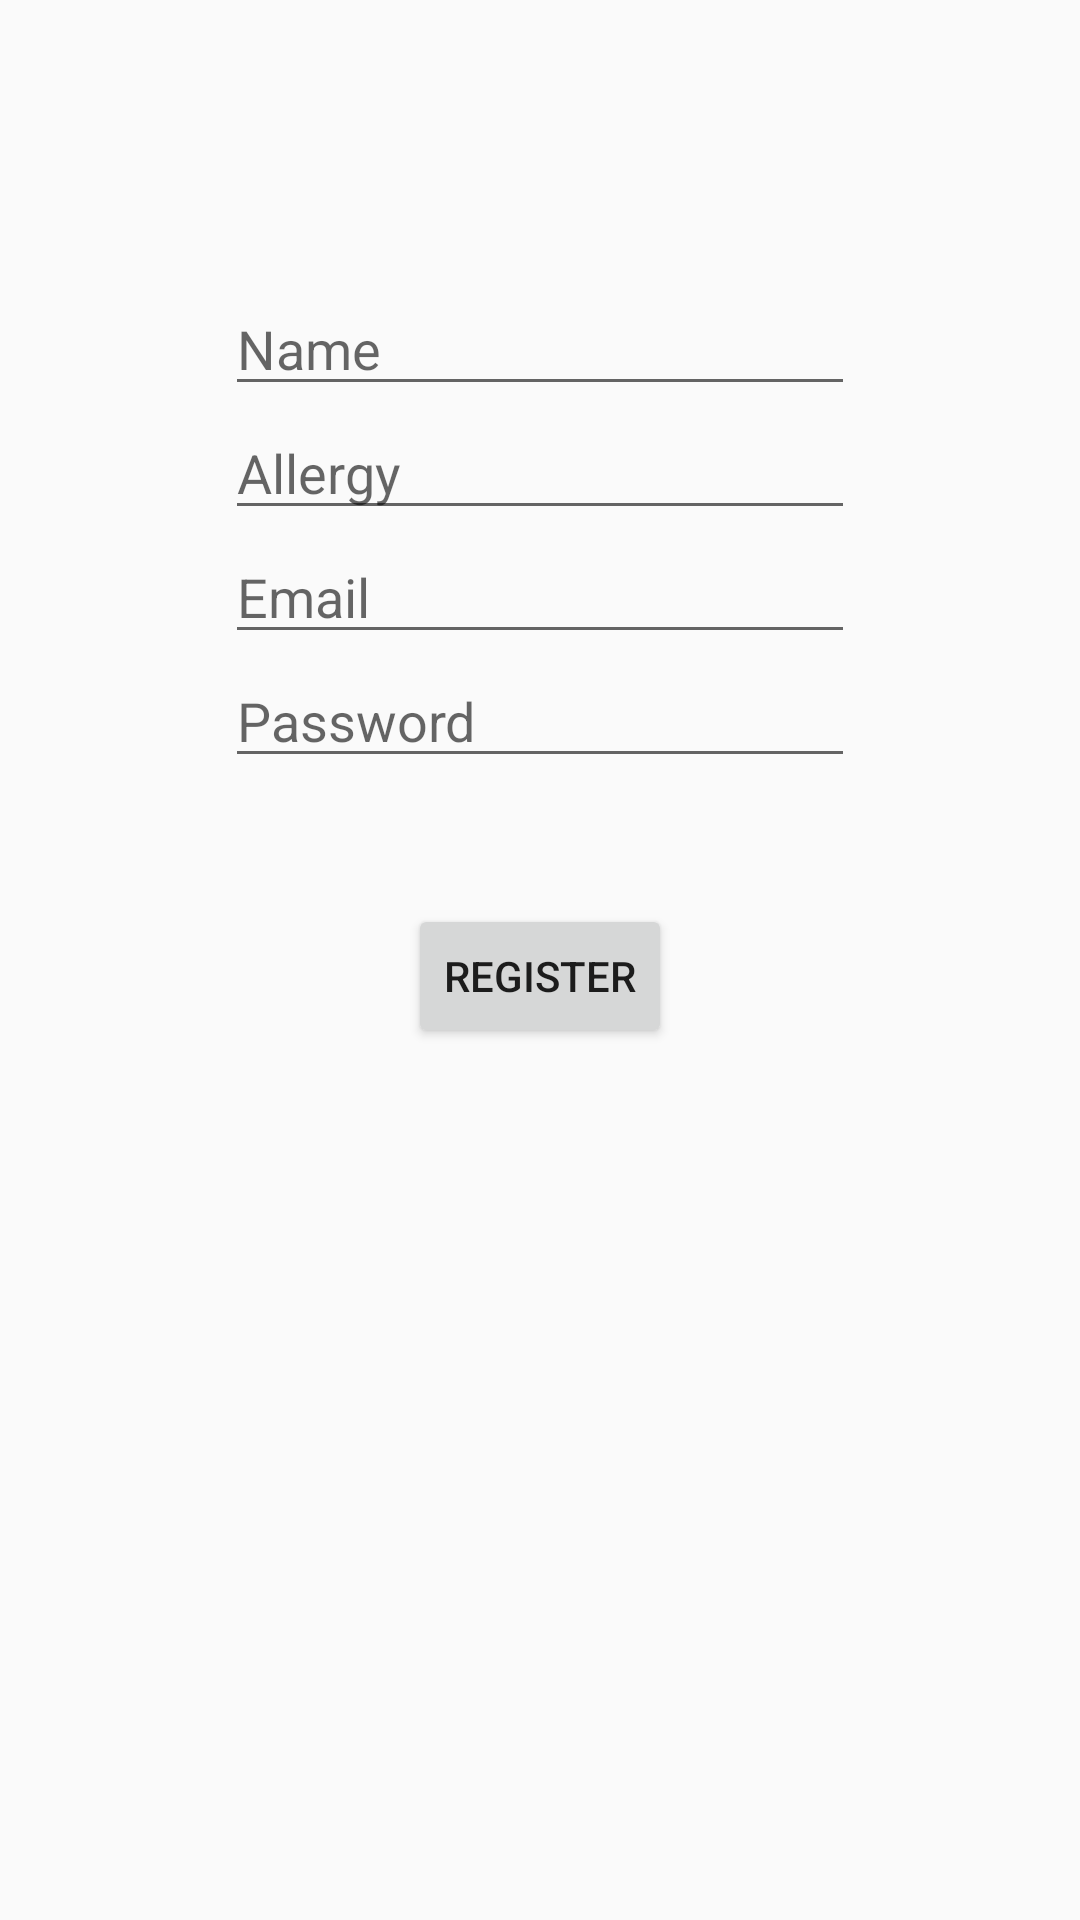

Here is an Android app screen rendered from its layout file. Give the layout XML and the strings, colors and styles it references.
<!-- AndroidManifest.xml: application theme AppTheme -->
<!-- res/layout/activity_registration.xml -->
<?xml version="1.0" encoding="utf-8"?>
<android.support.constraint.ConstraintLayout xmlns:android="http://schemas.android.com/apk/res/android"
    xmlns:app="http://schemas.android.com/apk/res-auto"
    xmlns:tools="http://schemas.android.com/tools"
    android:layout_width="match_parent"
    android:layout_height="match_parent"
    android:paddingTop="20dp"
    tools:context="example.safeeat.Registration">

    <EditText
        android:id="@+id/NameTf"
        android:layout_width="wrap_content"
        android:layout_height="wrap_content"
        android:layout_marginTop="74dp"
        android:ems="10"
        android:hint="Name"
        android:inputType="textPersonName"
        app:layout_constraintEnd_toEndOf="parent"
        app:layout_constraintStart_toStartOf="parent"
        app:layout_constraintTop_toTopOf="parent" />

    <EditText
        android:id="@+id/AllergyTF"
        android:layout_width="wrap_content"
        android:layout_height="wrap_content"
        android:ems="10"
        android:hint="Allergy"
        android:inputType="textPersonName"
        app:layout_constraintStart_toStartOf="@+id/NameTf"
        app:layout_constraintTop_toBottomOf="@+id/NameTf" />

    <EditText
        android:id="@+id/EmailTf"
        android:layout_width="wrap_content"
        android:layout_height="wrap_content"
        android:ems="10"
        android:hint="Email"
        android:inputType="textEmailAddress"
        app:layout_constraintStart_toStartOf="@+id/AllergyTF"
        app:layout_constraintTop_toBottomOf="@+id/AllergyTF" />

    <EditText
        android:id="@+id/PasswordTf"
        android:layout_width="wrap_content"
        android:layout_height="wrap_content"
        android:ems="10"
        android:hint="Password"
        android:inputType="textPassword"
        app:layout_constraintStart_toStartOf="@+id/EmailTf"
        app:layout_constraintTop_toBottomOf="@+id/EmailTf" />

    <Button
        android:id="@+id/RegisterBtn"
        android:layout_width="wrap_content"
        android:layout_height="wrap_content"
        android:layout_marginTop="42dp"
        android:text="Register"
        app:layout_constraintEnd_toEndOf="parent"
        app:layout_constraintStart_toStartOf="parent"
        app:layout_constraintTop_toBottomOf="@+id/PasswordTf" />
</android.support.constraint.ConstraintLayout>
<!-- resources referenced by this layout -->
<resources>
  <style name="AppTheme" parent="Theme.AppCompat.Light.DarkActionBar">
          
          <item name="colorPrimary">@color/colorPrimary</item>
          <item name="colorPrimaryDark">@color/colorPrimaryDark</item>
          <item name="colorAccent">@color/colorAccent</item>
      </style>
  <!-- not gathered from this repository: default colours our renderer supplied (Android Studio template values) -->
  <color name="colorPrimary">#FF6200EE</color>
  <color name="colorPrimaryDark">#FF3700B3</color>
  <color name="colorAccent">#FF03DAC5</color>
</resources>
